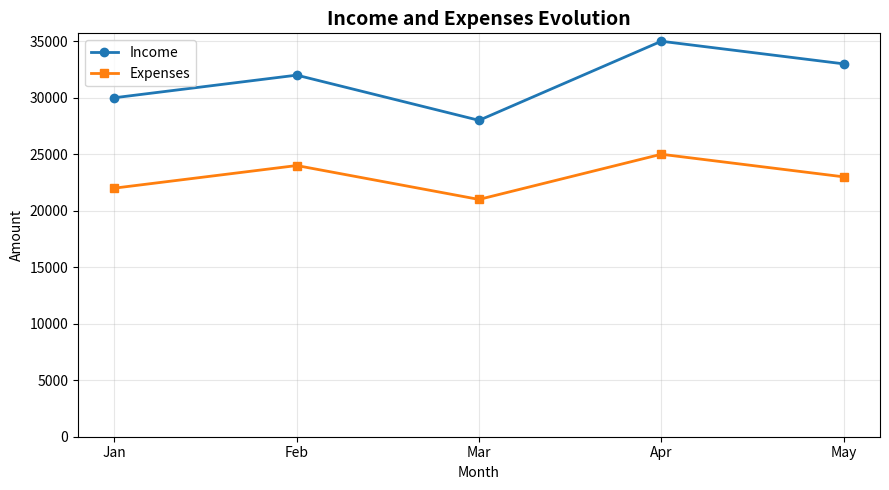

Generate this figure with matplotlib:
# -------------------------------------------------
# File Name: 115_income_expenses_line.py
# Author: Florentino Báez
# Date: Matplotlib
# Description: Line chart of income and expenses by month.
# -------------------------------------------------

import matplotlib.pyplot as plt
import pandas as pd


def income_expenses_chart(df: pd.DataFrame):
    """Receives DataFrame with income and expenses by month. Returns line chart."""
    fig, ax = plt.subplots(figsize=(9, 5))
    ax.plot(df.index, df["income"], marker="o", label="Income", linewidth=2)
    ax.plot(df.index, df["expenses"], marker="s", label="Expenses", linewidth=2)
    ax.set_title("Income and Expenses Evolution", fontsize=14, fontweight="bold")
    ax.set_xlabel("Month")
    ax.set_ylabel("Amount")
    ax.legend()
    ax.set_ylim(bottom=0)
    ax.grid(True, alpha=0.3)
    plt.tight_layout()
    return fig


if __name__ == "__main__":
    df = pd.DataFrame({
        "income": [30000, 32000, 28000, 35000, 33000],
        "expenses": [22000, 24000, 21000, 25000, 23000],
    }, index=["Jan", "Feb", "Mar", "Apr", "May"])
    fig = income_expenses_chart(df)
    plt.show()
